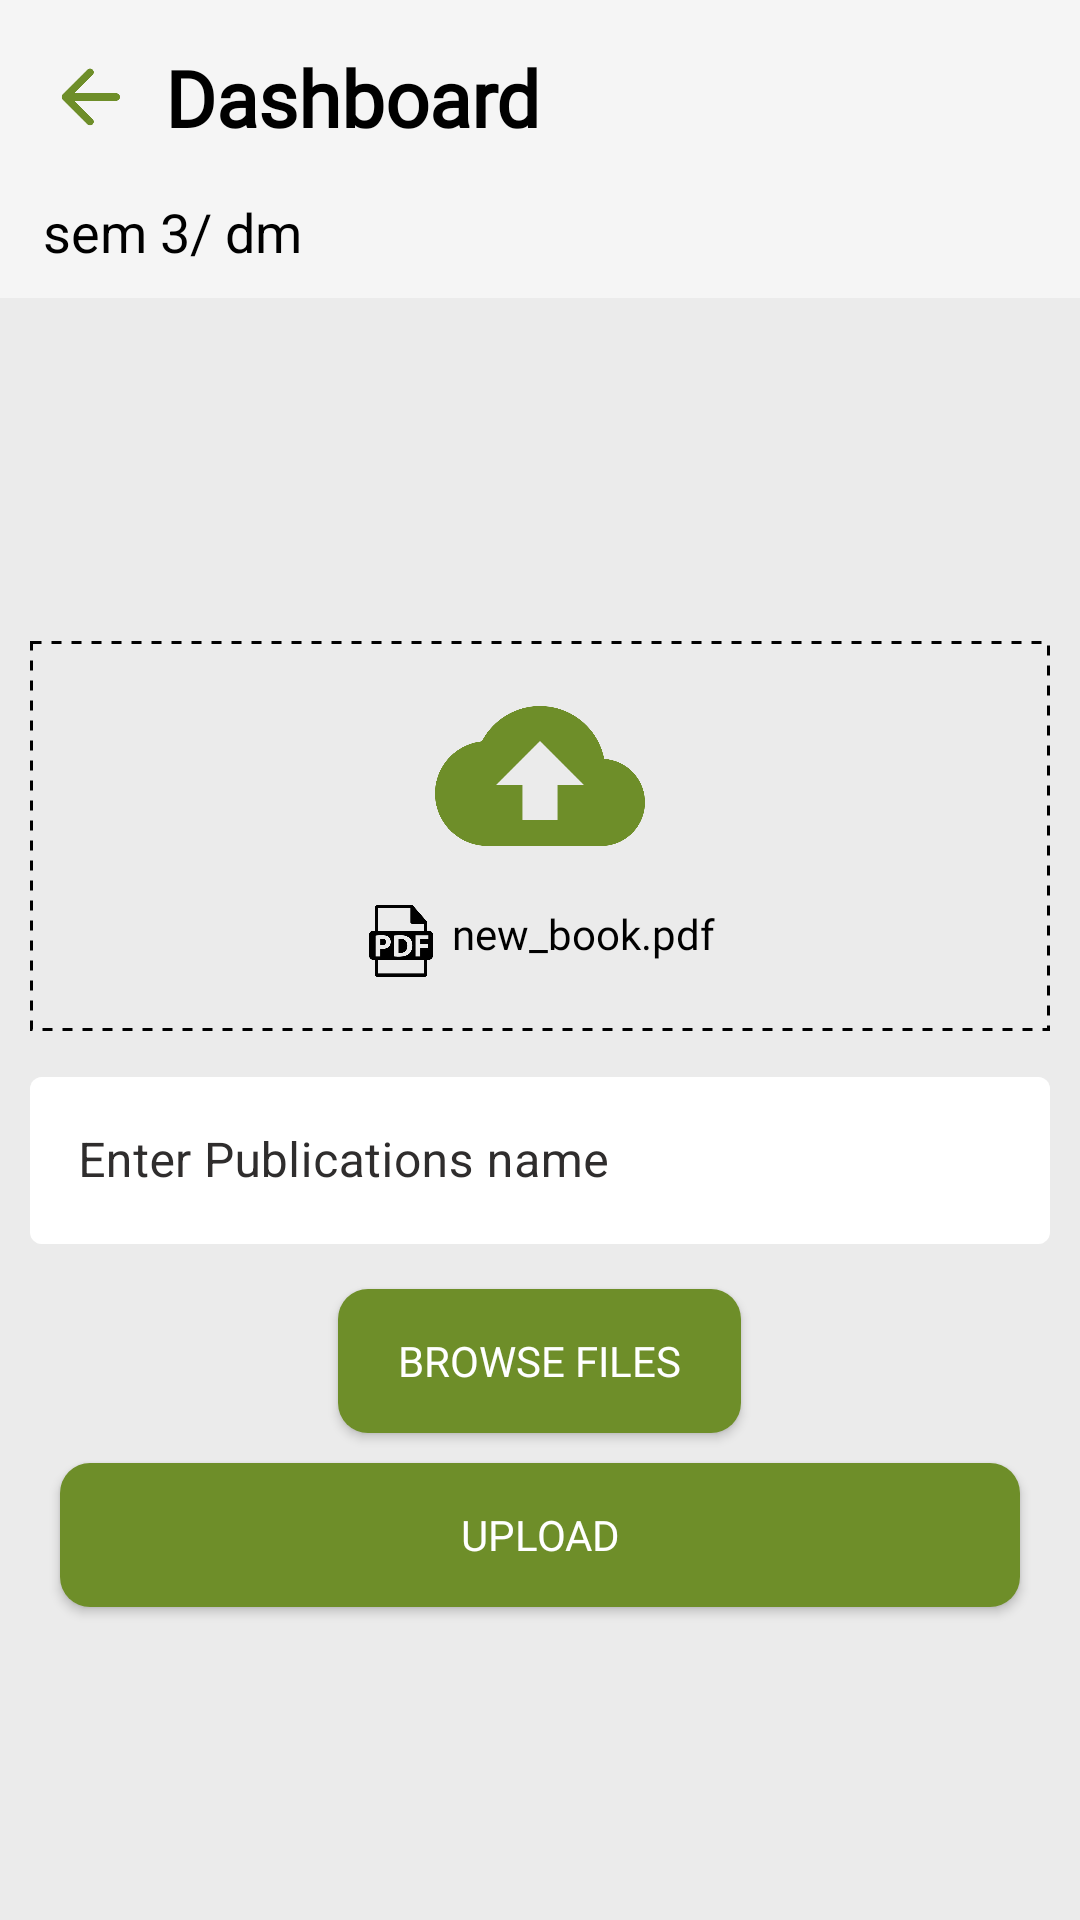

Android layout source for this screen:
<!-- AndroidManifest.xml: application theme Theme.AdminDashboard -->
<!-- res/layout/activity_upload.xml -->
<?xml version="1.0" encoding="utf-8"?>
<LinearLayout xmlns:android="http://schemas.android.com/apk/res/android"
    xmlns:tools="http://schemas.android.com/tools"
    android:layout_width="match_parent"
    android:layout_height="match_parent"
    xmlns:app="http://schemas.android.com/apk/res-auto"
    android:background="@color/anti_flash_white"
    android:orientation="vertical"
    tools:context=".ui.UploadActivity">

    <LinearLayout
        android:layout_width="match_parent"
        android:layout_height="wrap_content"
        android:background="#F5F5F5"
        android:gravity="center_vertical"
        android:orientation="horizontal"
        android:padding="15dp">

        <ImageView
            android:id="@+id/back"
            android:layout_width="wrap_content"
            android:layout_height="wrap_content"
            android:src="@drawable/round_arrow_back_24" />

        <TextView

            android:fontFamily="@font/poppins"
            android:id="@+id/appbarText"
            android:layout_width="wrap_content"
            android:layout_height="wrap_content"
            android:layout_marginStart="10dp"
            android:text="@string/dashboard"
            android:textColor="@color/black"
            android:textSize="26sp"
            android:textStyle="bold" />

    </LinearLayout>
    <TextView
        android:id="@+id/dir"
        android:paddingStart="10dp"
        android:textSize="18sp"
        android:paddingBottom="10dp"
        android:background="#F5F5F5"
        android:textColor="@color/black"
        android:text=" sem 3/ dm"
        android:layout_width="match_parent"
        android:layout_height="wrap_content"/>

    <LinearLayout
        android:layout_width="match_parent"
        android:layout_height="match_parent"
        android:gravity="center"
        android:orientation="vertical">

        <LinearLayout
            android:layout_width="match_parent"
            android:layout_height="wrap_content"
            android:layout_marginStart="10dp"
            android:layout_marginTop="10dp"
            android:layout_marginEnd="10dp"
            android:background="@drawable/dotted_bg"
            android:gravity="center"
            android:orientation="vertical"
            android:padding="10dp"
            android:paddingBottom="5dp">


            <ImageView
                android:layout_width="wrap_content"
                android:layout_height="wrap_content"
                android:src="@drawable/baseline_cloud_upload_24" />

            <TextView
                android:fontFamily="@font/poppins"
                android:id="@+id/pdf_path"
                android:layout_width="wrap_content"
                android:layout_height="wrap_content"
                android:layout_gravity="center_horizontal"
                android:layout_marginStart="10dp"
                android:layout_marginVertical="8dp"
                android:layout_marginEnd="10dp"
                android:drawableStart="@drawable/pdf_logo"
                android:drawablePadding="5dp"
                android:text="@string/new_book_pdf"
                android:textAlignment="center"
                android:textColor="@color/black" />

        </LinearLayout>

        <com.google.android.material.textfield.TextInputLayout
            android:id="@+id/publication"
            android:layout_width="match_parent"
            android:layout_height="wrap_content"
            android:layout_marginStart="10dp"
            android:layout_marginTop="10dp"
            android:layout_marginEnd="10dp"
            app:boxBackgroundColor="@color/white"
            android:hint="@string/enter_publications_name"
            android:maxLines="1"
            style="@style/Widget.MaterialComponents.TextInputLayout.OutlinedBox"
            app:endIconMode="clear_text"
            app:endIconTint="@color/black"
            android:textColorHint="@color/hint">
            <com.google.android.material.textfield.TextInputEditText
                android:layout_width="match_parent"
                android:layout_height="wrap_content"
                android:textColor="@color/black" />
        </com.google.android.material.textfield.TextInputLayout>


        <EditText
            android:fontFamily="@font/poppins"
            android:id="@+id/exam"
            android:layout_width="match_parent"
            android:layout_height="wrap_content"
            android:layout_marginStart="10dp"
            android:layout_marginTop="10dp"
            android:layout_marginEnd="10dp"
            android:background="@drawable/edit_text_bg"
            android:hint="Exam"
            android:maxLines="1"
            android:padding="8dp"
            android:textAlignment="center"
            android:textColor="@color/black"
            android:textColorHint="@color/hint"
            android:visibility="gone" />


        <EditText
            android:fontFamily="@font/poppins"
            android:id="@+id/yearOfExam"
            android:layout_width="match_parent"
            android:layout_height="wrap_content"
            android:layout_marginStart="10dp"
            android:layout_marginTop="10dp"
            android:layout_marginEnd="10dp"
            android:background="@drawable/edit_text_bg"
            android:hint="Year of examination"
            android:maxLines="1"
            android:padding="8dp"
            android:textAlignment="center"
            android:textColor="@color/black"
            android:textColorHint="@color/hint"
            android:visibility="gone" />


        <androidx.appcompat.widget.AppCompatButton
            android:gravity="center"
            android:drawablePadding="10dp"
            android:drawableEnd="@drawable/round_document_scanner_24"
            android:fontFamily="@font/poppins"
            android:id="@+id/browseFile"
            android:layout_width="wrap_content"
            android:layout_height="wrap_content"
            android:layout_gravity="center_horizontal"
            android:layout_marginHorizontal="20dp"
            android:layout_marginTop="15dp"
            android:background="@drawable/btn_bg"
            android:backgroundTint="@color/selected"
            android:paddingHorizontal="20dp"
            android:text="@string/browse_files" />


        <androidx.appcompat.widget.AppCompatButton
            android:fontFamily="@font/poppins"
            android:id="@+id/submit"
            android:layout_width="match_parent"
            android:layout_height="wrap_content"
            android:layout_gravity="center"
            android:layout_marginHorizontal="20dp"
            android:layout_marginTop="10dp"
            android:background="@drawable/btn_bg"
            android:backgroundTint="@color/selected"
            android:padding="5dp"

            android:text="@string/upload" />
    </LinearLayout>


</LinearLayout>
<!-- resources referenced by this layout -->
<resources>
  <color name="anti_flash_white">#EBEBEB</color>
  <color name="black">#FF000000</color>
  <color name="hint">#2F2D2D</color>
  <color name="selected">#6E8E29</color>
  <color name="white">#FFFFFFFF</color>
  <!-- drawable baseline_cloud_upload_24 (drawable) -->
  <vector android:height="70dp" android:tint="#6E8E29"
      android:viewportHeight="24" android:viewportWidth="24"
      android:width="70dp" xmlns:android="http://schemas.android.com/apk/res/android">
      <path android:fillColor="@android:color/white" android:pathData="M19.35,10.04C18.67,6.59 15.64,4 12,4 9.11,4 6.6,5.64 5.35,8.04 2.34,8.36 0,10.91 0,14c0,3.31 2.69,6 6,6h13c2.76,0 5,-2.24 5,-5 0,-2.64 -2.05,-4.78 -4.65,-4.96zM14,13v4h-4v-4H7l5,-5 5,5h-3z"/>
  </vector>
  <!-- drawable btn_bg (drawable) -->
  <?xml version="1.0" encoding="utf-8"?>
  <shape android:shape="rectangle" xmlns:android="http://schemas.android.com/apk/res/android">
      <corners android:radius="10dp"/>
      <solid android:color="@color/selected"/>
  </shape>
  <!-- drawable dotted_bg (drawable) -->
  <?xml version="1.0" encoding="utf-8"?>
  <shape android:shape="rectangle" xmlns:android="http://schemas.android.com/apk/res/android">
      <stroke
          android:color="@color/black"
          android:dashWidth="10px"
          android:dashGap="10px"
          android:width="1dp"/>
      <solid android:color="@color/anti_flash_white"/>
  </shape>
  <!-- drawable edit_text_bg (drawable) -->
  <?xml version="1.0" encoding="utf-8"?>
  <shape android:shape="rectangle" xmlns:android="http://schemas.android.com/apk/res/android">
      <corners android:radius="5dp"/>
  
      <solid android:color="#4DC6C3C3"/>
  </shape>
  <!-- drawable round_arrow_back_24 (drawable) -->
  <vector android:autoMirrored="true" android:height="30dp"
      android:tint="#6E8E29" android:viewportHeight="24"
      android:viewportWidth="24" android:width="30dp" xmlns:android="http://schemas.android.com/apk/res/android">
      <path android:fillColor="@android:color/white" android:pathData="M19,11H7.83l4.88,-4.88c0.39,-0.39 0.39,-1.03 0,-1.42 -0.39,-0.39 -1.02,-0.39 -1.41,0l-6.59,6.59c-0.39,0.39 -0.39,1.02 0,1.41l6.59,6.59c0.39,0.39 1.02,0.39 1.41,0 0.39,-0.39 0.39,-1.02 0,-1.41L7.83,13H19c0.55,0 1,-0.45 1,-1s-0.45,-1 -1,-1z"/>
  </vector>
  <string name="browse_files">Browse files</string>
  <string name="dashboard">Dashboard</string>
  <string name="enter_publications_name">Enter Publications name</string>
  <string name="new_book_pdf">new_book.pdf</string>
  <string name="upload">Upload</string>
  <style name="Theme.AdminDashboard" parent="Theme.MaterialComponents.NoActionBar">
          
  
          <item name="colorPrimary">@color/black</item>
          <item name="colorPrimaryVariant">@color/anti_flash_white</item>
          <item name="colorOnPrimary">@color/white</item>
          
          <item name="colorSecondary">@color/teal_200</item>
          <item name="colorSecondaryVariant">@color/teal_700</item>
          <item name="colorOnSecondary">@color/black</item>
          
          <item name="android:statusBarColor">@color/black</item>
          
      </style>
  <color name="teal_200">#FF03DAC5</color>
  <color name="teal_700">#FF018786</color>
</resources>
